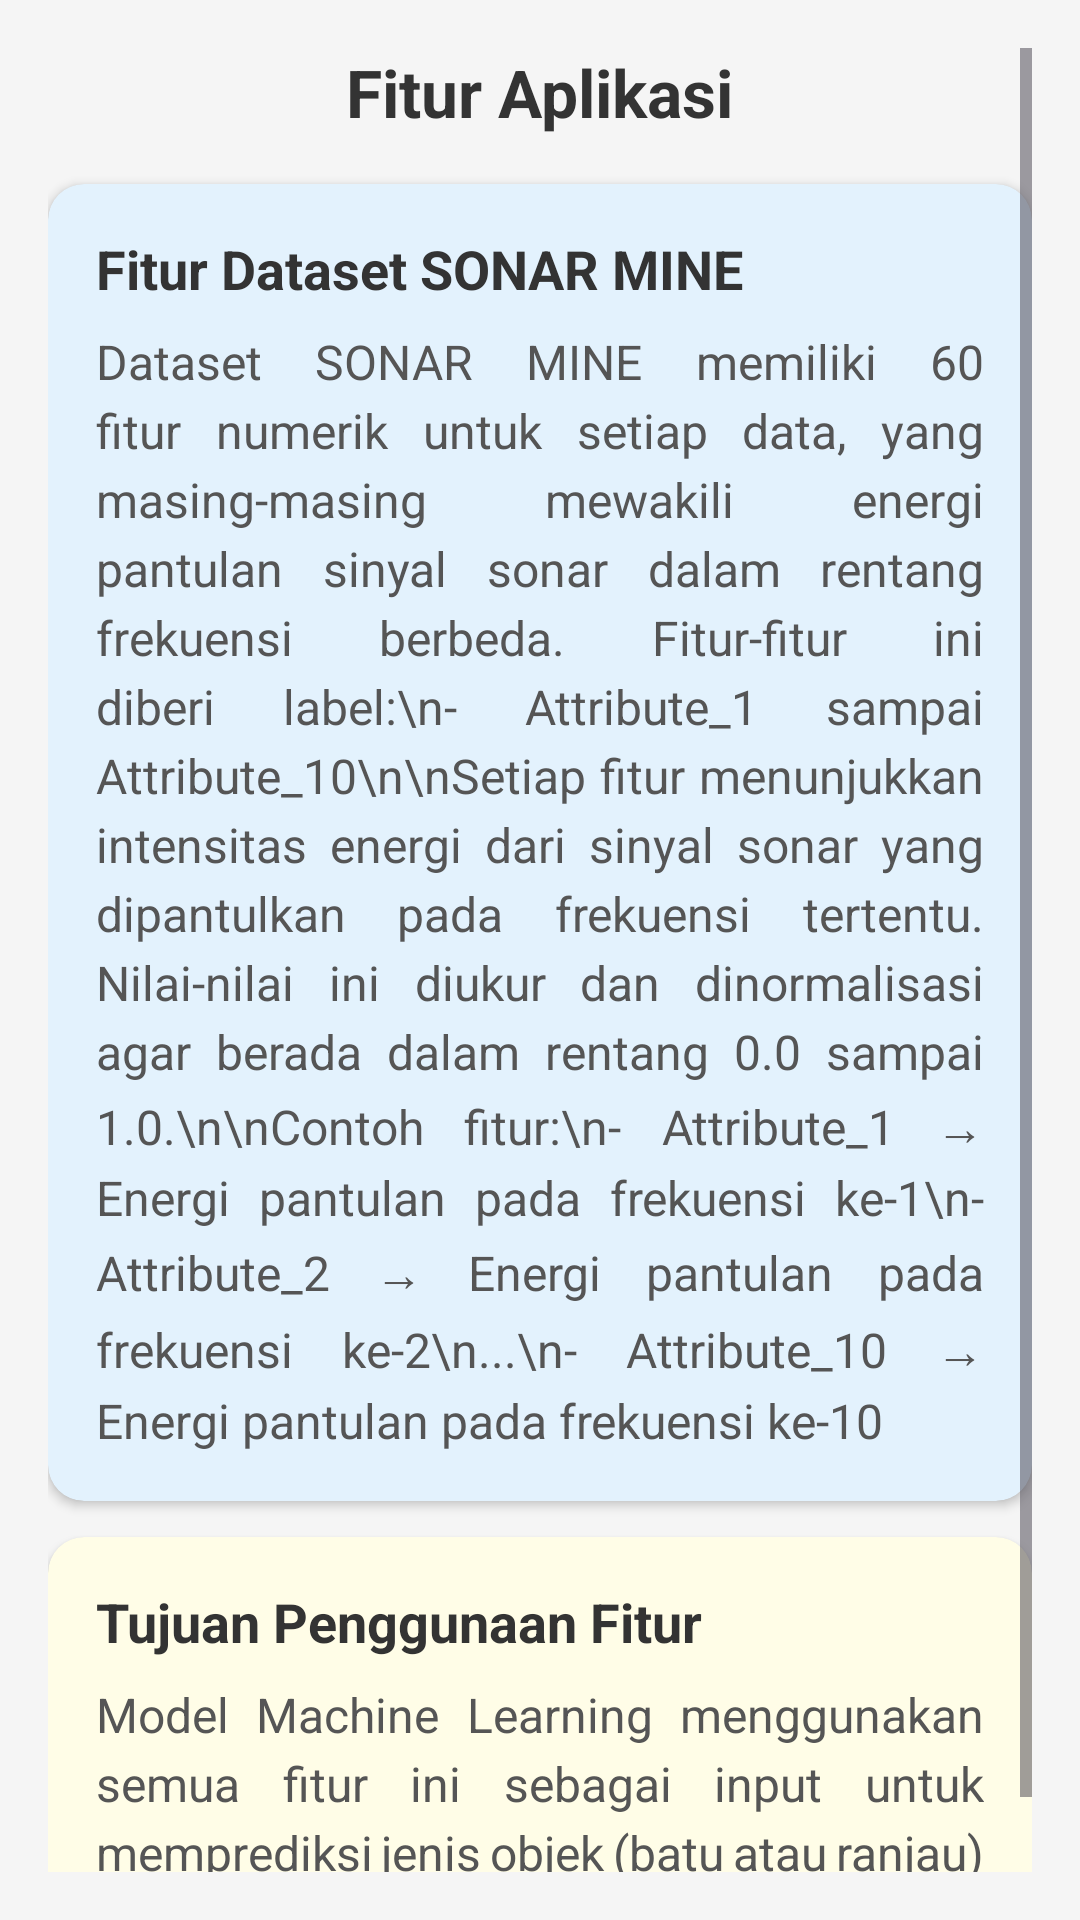

Reconstruct the res/layout file that produces this screen, plus the resources it refers to.
<!-- AndroidManifest.xml: application theme Theme.SonarMine -->
<!-- res/layout/activity_fitur.xml -->
<?xml version="1.0" encoding="utf-8"?>
<ScrollView xmlns:android="http://schemas.android.com/apk/res/android"
    xmlns:app="http://schemas.android.com/apk/res-auto"
    android:layout_width="match_parent"
    android:layout_height="match_parent"
    android:background="#FFF5F5F5"
    android:padding="16dp">

    <LinearLayout
        android:layout_width="match_parent"
        android:layout_height="wrap_content"
        android:orientation="vertical">

        <TextView
            android:id="@+id/tvJudulFitur"
            android:layout_width="wrap_content"
            android:layout_height="wrap_content"
            android:text="Fitur Aplikasi"
            android:textSize="22sp"
            android:textStyle="bold"
            android:textColor="#333333"
            android:layout_gravity="center_horizontal"
            android:layout_marginBottom="16dp" />

        
        <androidx.cardview.widget.CardView
            android:layout_width="match_parent"
            android:layout_height="wrap_content"
            android:layout_marginBottom="12dp"
            app:cardCornerRadius="12dp"
            app:cardElevation="2dp"
            app:cardBackgroundColor="#E3F2FD">

            <LinearLayout
                android:layout_width="match_parent"
                android:layout_height="wrap_content"
                android:orientation="vertical"
                android:padding="16dp">

                <TextView
                    android:layout_width="wrap_content"
                    android:layout_height="wrap_content"
                    android:text="Fitur Dataset SONAR MINE"
                    android:textSize="18sp"
                    android:textStyle="bold"
                    android:textColor="#333333"
                    android:layout_marginBottom="8dp" />

                <TextView
                    android:layout_width="match_parent"
                    android:layout_height="wrap_content"
                    android:text="Dataset SONAR MINE memiliki 60 fitur numerik untuk setiap data, yang masing-masing mewakili energi pantulan sinyal sonar dalam rentang frekuensi berbeda. Fitur-fitur ini diberi label:\n- Attribute_1 sampai Attribute_10\n\nSetiap fitur menunjukkan intensitas energi dari sinyal sonar yang dipantulkan pada frekuensi tertentu. Nilai-nilai ini diukur dan dinormalisasi agar berada dalam rentang 0.0 sampai 1.0.\n\nContoh fitur:\n- Attribute_1 → Energi pantulan pada frekuensi ke-1\n- Attribute_2 → Energi pantulan pada frekuensi ke-2\n...\n- Attribute_10 → Energi pantulan pada frekuensi ke-10"
                    android:textSize="16sp"
                    android:lineSpacingExtra="4dp"
                    android:justificationMode="inter_word"
                    android:textColor="#555555" />
            </LinearLayout>
        </androidx.cardview.widget.CardView>

        
        <androidx.cardview.widget.CardView
            android:layout_width="match_parent"
            android:layout_height="wrap_content"
            app:cardCornerRadius="12dp"
            app:cardElevation="2dp"
            app:cardBackgroundColor="#FFFDE7">

            <LinearLayout
                android:layout_width="match_parent"
                android:layout_height="wrap_content"
                android:orientation="vertical"
                android:padding="16dp">

                <TextView
                    android:layout_width="wrap_content"
                    android:layout_height="wrap_content"
                    android:text="Tujuan Penggunaan Fitur"
                    android:textSize="18sp"
                    android:textStyle="bold"
                    android:textColor="#333333"
                    android:layout_marginBottom="8dp" />

                <TextView
                    android:layout_width="match_parent"
                    android:layout_height="wrap_content"
                    android:text="Model Machine Learning menggunakan semua fitur ini sebagai input untuk memprediksi jenis objek (batu atau ranjau) berdasarkan karakteristik pantulan sonar."
                    android:textSize="16sp"
                    android:lineSpacingExtra="4dp"
                    android:justificationMode="inter_word"
                    android:textColor="#555555" />
            </LinearLayout>
        </androidx.cardview.widget.CardView>

    </LinearLayout>
</ScrollView>
<!-- resources referenced by this layout -->
<resources>
  <style name="Theme.SonarMine" parent="Base.Theme.SonarMine" />
  <style name="Base.Theme.SonarMine" parent="Theme.Material3.DayNight.NoActionBar">
          
          
      </style>
</resources>
